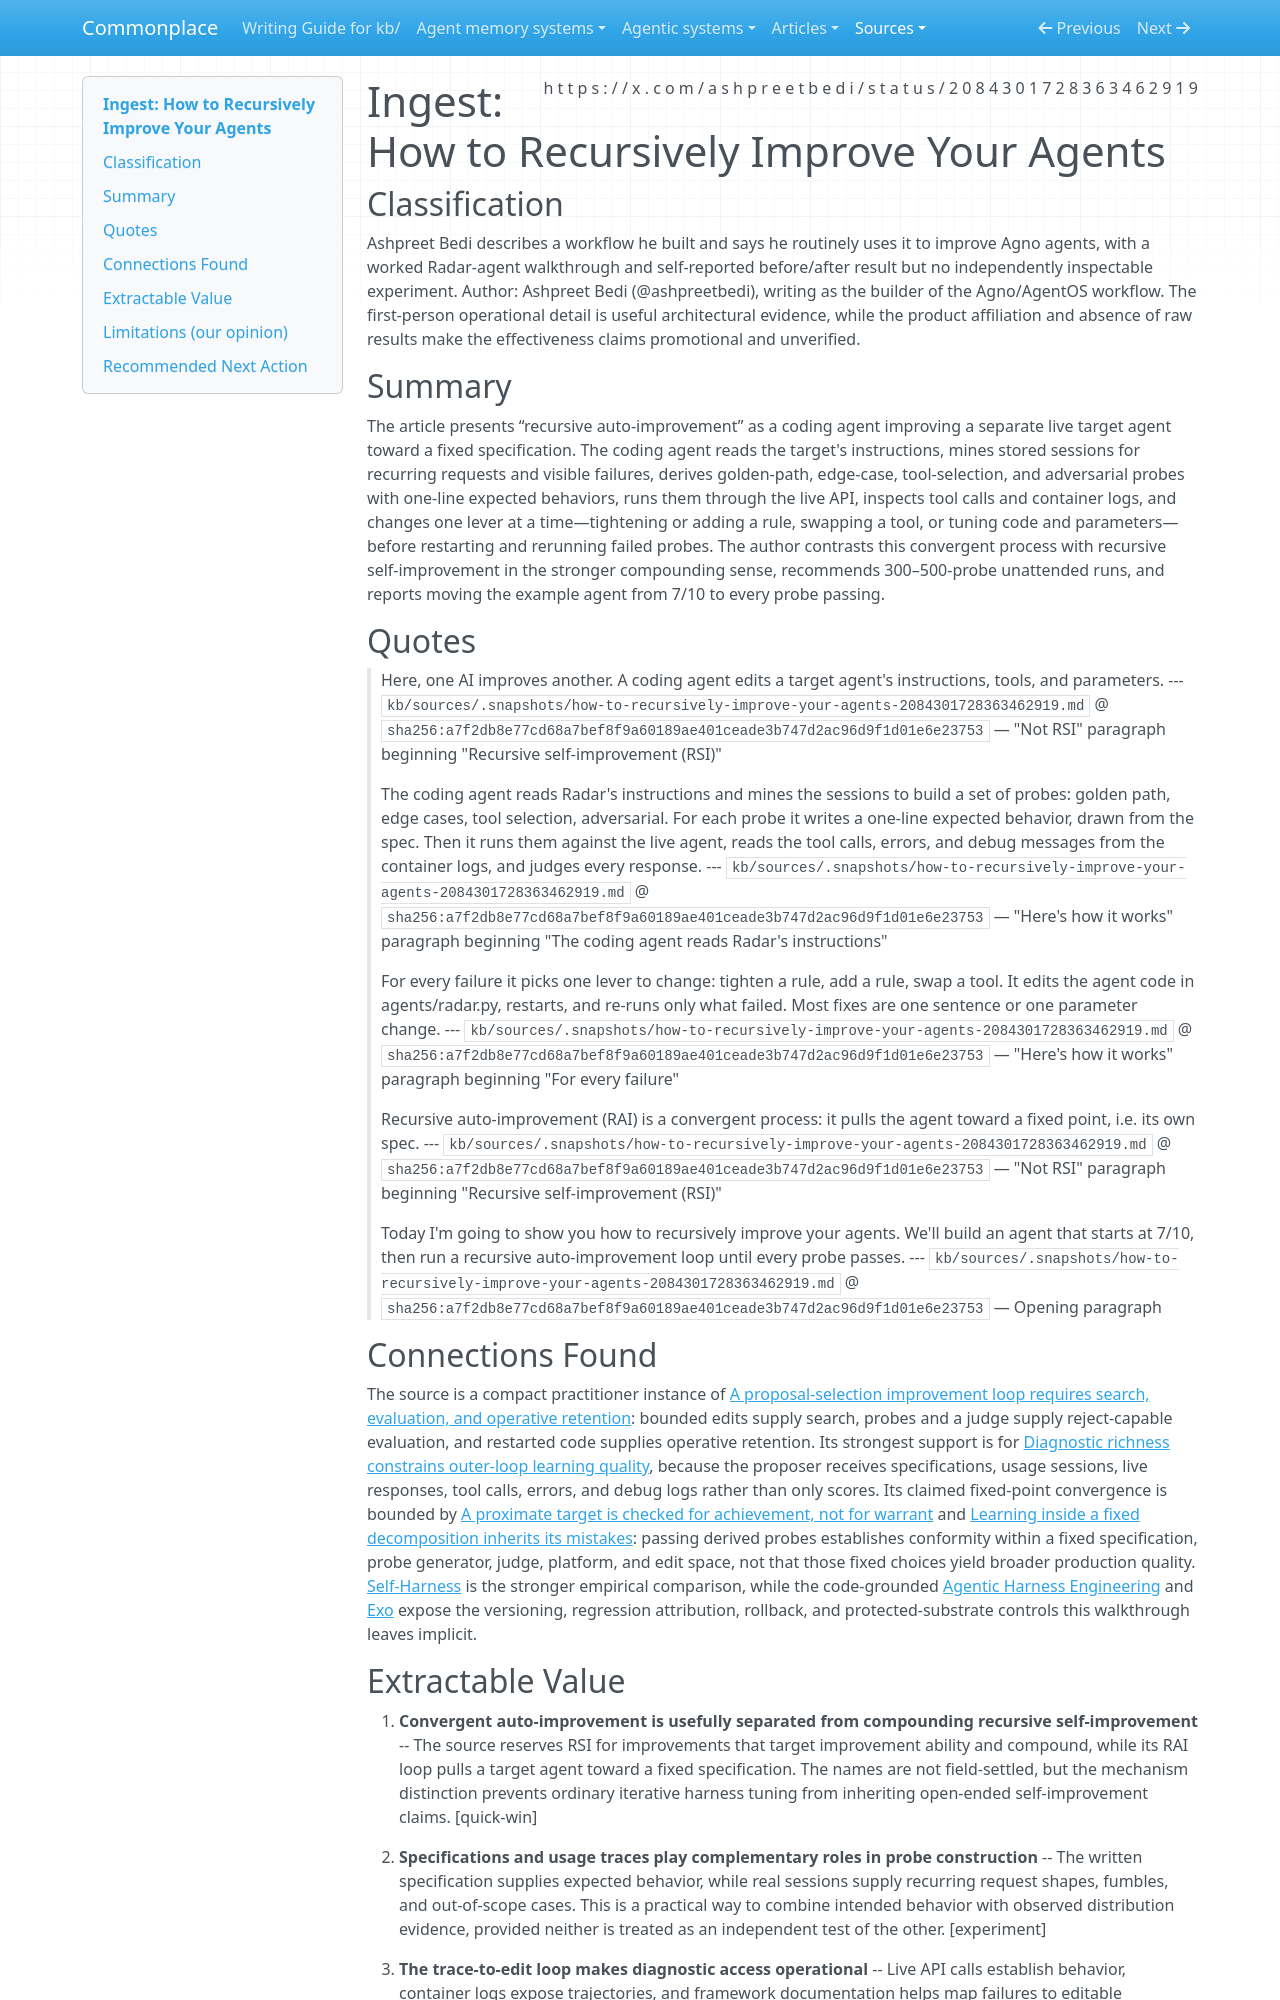

repository: zby/commonplace · page: sources/how-to-recursively-improve-your-agents-2084301728363462919.ingest/index.html · generator: mkdocs

---
description: "Agno practitioner loop mines specifications and usage traces into probes, then iteratively edits a live agent within a fixed, weakly evaluated outer method"
source: https://x.com/ashpreetbedi/status/2084301728363462919
captured: "2026-08-03T18:05:02.311358+00:00"
capture: xdk
genre: practitioner-report
snapshot_sha256: a7f2db8e77cd68a7bef8f9a60189ae401ceade3b747d2ac96d9f1d01e6e23753
status_id: 2084301728363462919
conversation_id: 2084301728363462919
post_count: 1
ingested: "2026-08-03"
type: types/ingest-report.md
domains: [self-improving-systems, harness-engineering, evaluation, deploy-time-learning]
---

# Ingest: How to Recursively Improve Your Agents

## Classification

Ashpreet Bedi describes a workflow he built and says he routinely uses it to improve Agno agents, with a worked Radar-agent walkthrough and self-reported before/after result but no independently inspectable experiment.
Author: Ashpreet Bedi (@ashpreetbedi), writing as the builder of the Agno/AgentOS workflow. The first-person operational detail is useful architectural evidence, while the product affiliation and absence of raw results make the effectiveness claims promotional and unverified.

## Summary

The article presents “recursive auto-improvement” as a coding agent improving a separate live target agent toward a fixed specification. The coding agent reads the target's instructions, mines stored sessions for recurring requests and visible failures, derives golden-path, edge-case, tool-selection, and adversarial probes with one-line expected behaviors, runs them through the live API, inspects tool calls and container logs, and changes one lever at a time—tightening or adding a rule, swapping a tool, or tuning code and parameters—before restarting and rerunning failed probes. The author contrasts this convergent process with recursive self-improvement in the stronger compounding sense, recommends 300–500-probe unattended runs, and reports moving the example agent from 7/10 to every probe passing.

## Quotes

> Here, one AI improves another. A coding agent edits a target agent's instructions, tools, and parameters.
> --- `kb/sources/.snapshots/how-to-recursively-improve-your-agents-2084301728363462919.md` @ `sha256:a7f2db8e77cd68a7bef8f9a60189ae401ceade3b747d2ac96d9f1d01e6e23753` — "Not RSI" paragraph beginning "Recursive self-improvement (RSI)"

> The coding agent reads Radar's instructions and mines the sessions to build a set of probes: golden path, edge cases, tool selection, adversarial. For each probe it writes a one-line expected behavior, drawn from the spec. Then it runs them against the live agent, reads the tool calls, errors, and debug messages from the container logs, and judges every response.
> --- `kb/sources/.snapshots/how-to-recursively-improve-your-agents-2084301728363462919.md` @ `sha256:a7f2db8e77cd68a7bef8f9a60189ae401ceade3b747d2ac96d9f1d01e6e23753` — "Here's how it works" paragraph beginning "The coding agent reads Radar's instructions"

> For every failure it picks one lever to change: tighten a rule, add a rule, swap a tool. It edits the agent code in agents/radar.py, restarts, and re-runs only what failed. Most fixes are one sentence or one parameter change.
> --- `kb/sources/.snapshots/how-to-recursively-improve-your-agents-2084301728363462919.md` @ `sha256:a7f2db8e77cd68a7bef8f9a60189ae401ceade3b747d2ac96d9f1d01e6e23753` — "Here's how it works" paragraph beginning "For every failure"

> Recursive auto-improvement (RAI) is a convergent process: it pulls the agent toward a fixed point, i.e. its own spec.
> --- `kb/sources/.snapshots/how-to-recursively-improve-your-agents-2084301728363462919.md` @ `sha256:a7f2db8e77cd68a7bef8f9a60189ae401ceade3b747d2ac96d9f1d01e6e23753` — "Not RSI" paragraph beginning "Recursive self-improvement (RSI)"

> Today I'm going to show you how to recursively improve your agents. We'll build an agent that starts at 7/10, then run a recursive auto-improvement loop until every probe passes.
> --- `kb/sources/.snapshots/how-to-recursively-improve-your-agents-2084301728363462919.md` @ `sha256:a7f2db8e77cd68a7bef8f9a60189ae401ceade3b747d2ac96d9f1d01e6e23753` — Opening paragraph

## Connections Found

The source is a compact practitioner instance of [A proposal-selection improvement loop requires search, evaluation, and operative retention](../theory/a-proposal-selection-loop-requires-search-evaluation-and-retention.md): bounded edits supply search, probes and a judge supply reject-capable evaluation, and restarted code supplies operative retention. Its strongest support is for [Diagnostic richness constrains outer-loop learning quality](../theory/diagnostic-richness-constrains-outer-loop-learning-quality.md), because the proposer receives specifications, usage sessions, live responses, tool calls, errors, and debug logs rather than only scores. Its claimed fixed-point convergence is bounded by [A proximate target is checked for achievement, not for warrant](../theory/a-proximate-target-is-checked-for-achievement-not-for-warrant.md) and [Learning inside a fixed decomposition inherits its mistakes](../theory/learning-inside-a-fixed-decomposition-inherits-its-mistakes.md): passing derived probes establishes conformity within a fixed specification, probe generator, judge, platform, and edit space, not that those fixed choices yield broader production quality. [Self-Harness](./self-harness-harnesses-that-improve-themselves.ingest.md) is the stronger empirical comparison, while the code-grounded [Agentic Harness Engineering](../agent-memory-systems/reviews/agentic-harness-engineering.md) and [Exo](../agentic-systems/reviews/exo.md) expose the versioning, regression attribution, rollback, and protected-substrate controls this walkthrough leaves implicit.
